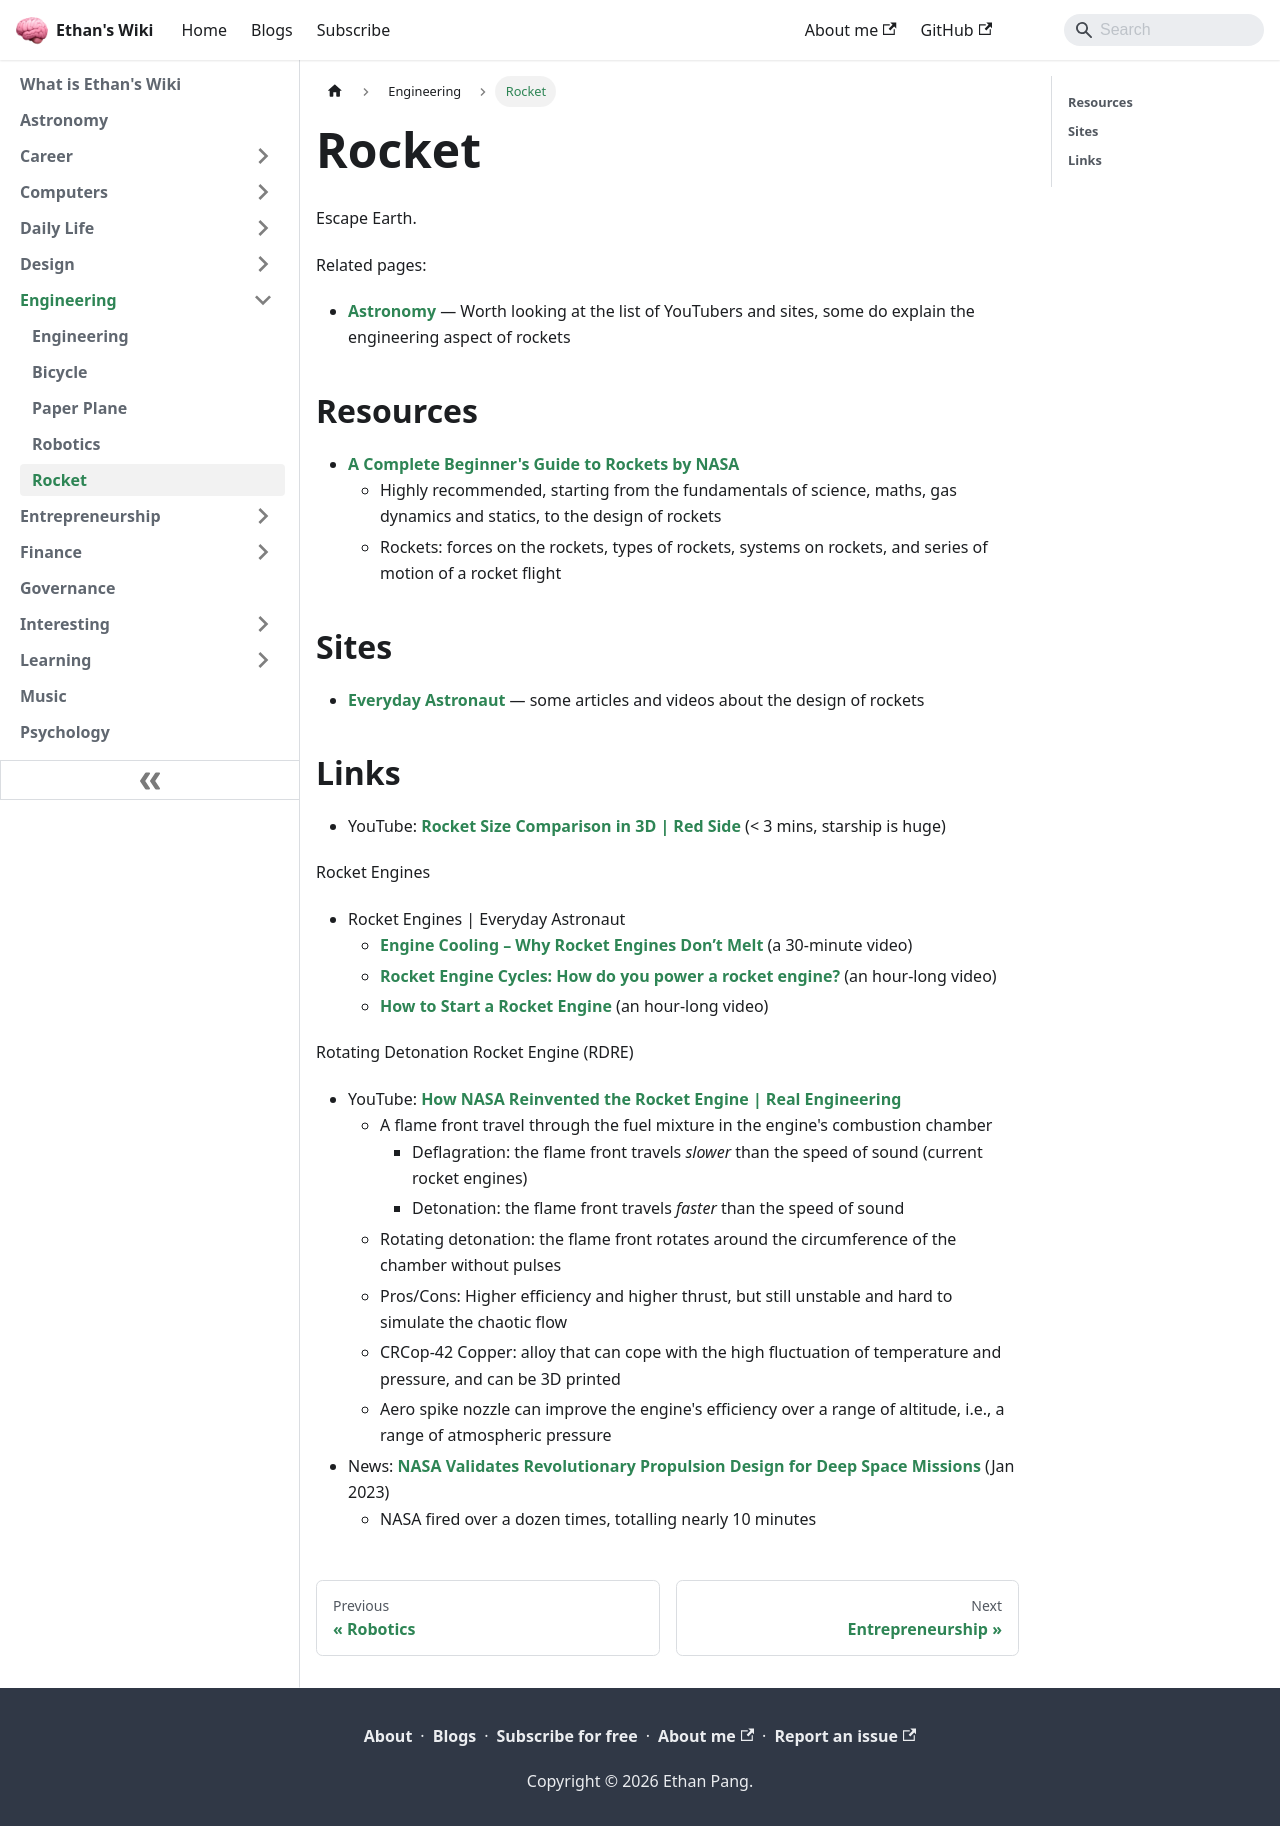

repository: ethanppl/wiki · page: engineering/rocket.html · generator: docusaurus

# Rocket

Escape Earth.

Related pages:

- [Astronomy](../astronomy.md) — Worth looking at the list of YouTubers and
  sites, some do explain the engineering aspect of rockets

## Resources

- [A Complete Beginner's Guide to Rockets by NASA](https://www.grc.nasa.gov/www/k-12/rocket/guided.htm)
  - Highly recommended, starting from the fundamentals of science, maths, gas
    dynamics and statics, to the design of rockets
  - Rockets: forces on the rockets, types of rockets, systems on rockets, and
    series of motion of a rocket flight

## Sites

- [Everyday Astronaut](https://everydayastronaut.com/) — some articles and
  videos about the design of rockets

## Links

- YouTube:
  [Rocket Size Comparison in 3D | Red Side](https://youtu.be/fJ380rPYE4Q) (< 3
  mins, starship is huge)

Rocket Engines

- Rocket Engines | Everyday Astronaut
  - [Engine Cooling – Why Rocket Engines Don’t Melt](https://everydayastronaut.com/engine-cooling-methodes/)
    (a 30-minute video)
  - [Rocket Engine Cycles: How do you power a rocket engine?](https://everydayastronaut.com/rocket-engine-cycles/)
    (an hour-long video)
  - [How to Start a Rocket Engine](https://everydayastronaut.com/how-to-start-a-rocket-engine/)
    (an hour-long video)

Rotating Detonation Rocket Engine (RDRE)

- YouTube:
  [How NASA Reinvented the Rocket Engine | Real Engineering](https://youtu.be/RVxgyz_avQM)
  - A flame front travel through the fuel mixture in the engine's combustion
    chamber
    - Deflagration: the flame front travels _slower_ than the speed of sound
      (current rocket engines)
    - Detonation: the flame front travels _faster_ than the speed of sound
  - Rotating detonation: the flame front rotates around the circumference of the
    chamber without pulses
  - Pros/Cons: Higher efficiency and higher thrust, but still unstable and hard
    to simulate the chaotic flow
  - CRCop-42 Copper: alloy that can cope with the high fluctuation of
    temperature and pressure, and can be 3D printed
  - Aero spike nozzle can improve the engine's efficiency over a range of
    altitude, i.e., a range of atmospheric pressure
- News:
  [NASA Validates Revolutionary Propulsion Design for Deep Space Missions](https://www.nasa.gov/centers/marshall/feature/nasa-validates-revolutionary-propulsion-design-for-deep-space-missions)
  (Jan 2023)
  - NASA fired over a dozen times, totalling nearly 10 minutes
